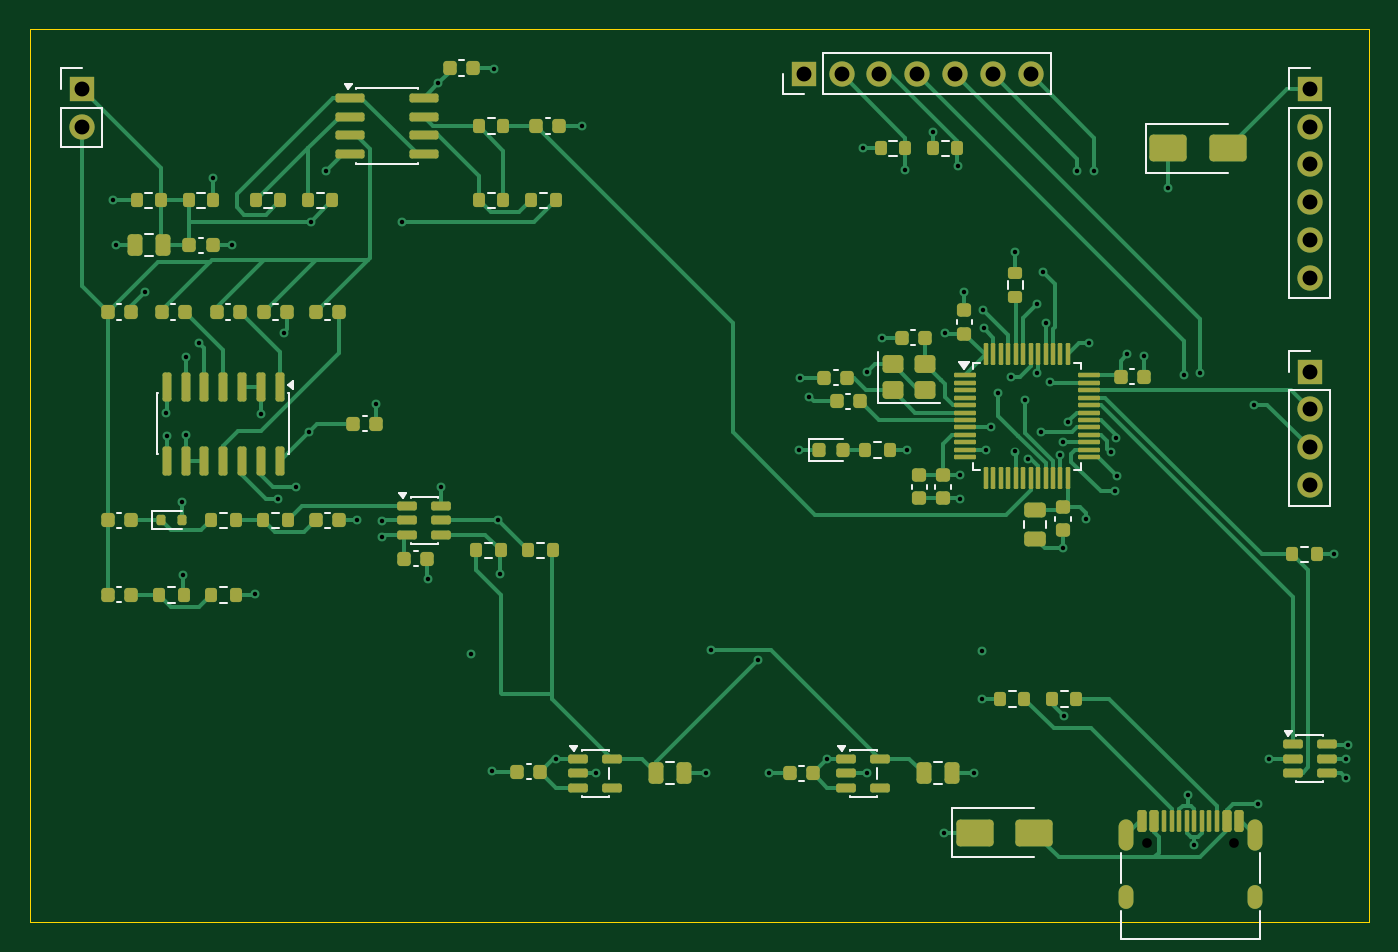
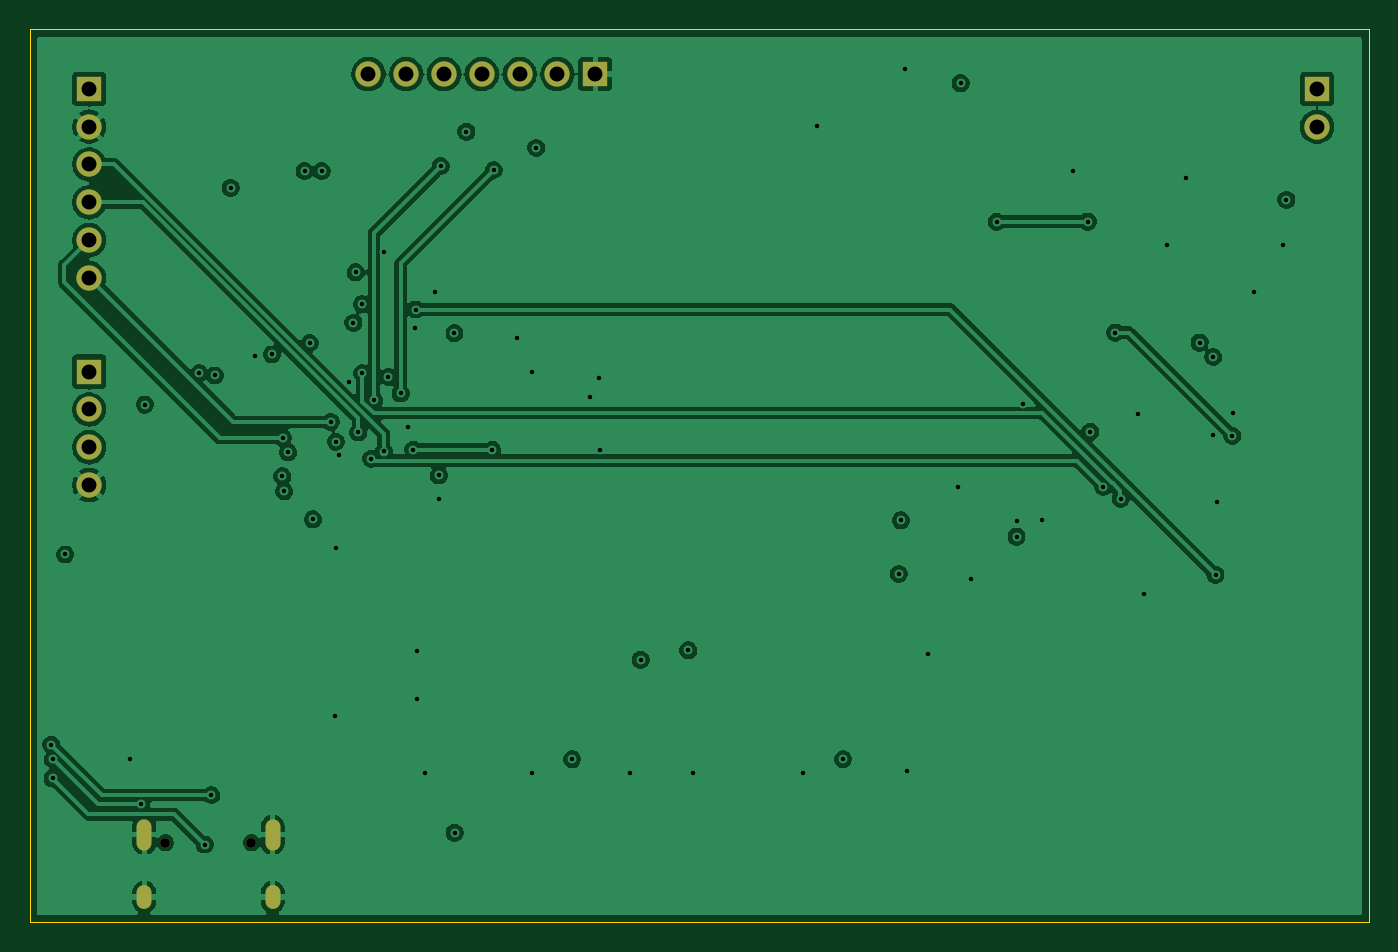
Circuit board: 13 layer files. Board 90.0 x 60.0 mm.
- bottom_copper: DCF77-CuBottom.gbr (112977 bytes)
- inner_copper: DCF77-CuIn1.gbr (117271 bytes)
- inner_copper: DCF77-CuIn2.gbr (207815 bytes)
- top_copper: DCF77-CuTop.gbr (44332 bytes)
- outline: DCF77-EdgeCuts.gbr (607 bytes)
- bottom_mask: DCF77-MaskBottom.gbr (1374 bytes)
- top_mask: DCF77-MaskTop.gbr (10939 bytes)
- drill: DCF77-NPTH.drl (355 bytes)
- drill: DCF77-PTH.drl (2564 bytes)
- paste: DCF77-PasteBottom.gbr (447 bytes)
- paste: DCF77-PasteTop.gbr (10105 bytes)
- bottom_silk: DCF77-SilkBottom.gbr (1384 bytes)
- top_silk: DCF77-SilkTop.gbr (22865 bytes)

=== bottom_copper: DCF77-CuBottom.gbr (112977 bytes, source omitted) ===
=== inner_copper: DCF77-CuIn1.gbr (117271 bytes, source omitted) ===
=== inner_copper: DCF77-CuIn2.gbr (207815 bytes, source omitted) ===
=== top_copper: DCF77-CuTop.gbr (44332 bytes, source omitted) ===
=== outline: DCF77-EdgeCuts.gbr ===
%TF.GenerationSoftware,KiCad,Pcbnew,10.0.1*%
%TF.CreationDate,2026-11-09T09:39:11+01:00*%
%TF.ProjectId,DCF77,44434637-372e-46b6-9963-61645f706362,A*%
%TF.SameCoordinates,Original*%
%TF.FileFunction,Profile,NP*%
%FSLAX46Y46*%
G04 Gerber Fmt 4.6, Leading zero omitted, Abs format (unit mm)*
G04 Created by KiCad (PCBNEW 10.0.1) date 2026-11-09 09:39:11*
%MOMM*%
%LPD*%
G01*
G04 APERTURE LIST*
%TA.AperFunction,Profile*%
%ADD10C,0.050000*%
%TD*%
G04 APERTURE END LIST*
D10*
X100000000Y-100000000D02*
X190000000Y-100000000D01*
X190000000Y-160000000D01*
X100000000Y-160000000D01*
X100000000Y-100000000D01*
M02*

=== bottom_mask: DCF77-MaskBottom.gbr ===
%TF.GenerationSoftware,KiCad,Pcbnew,10.0.1*%
%TF.CreationDate,2026-11-09T09:39:11+01:00*%
%TF.ProjectId,DCF77,44434637-372e-46b6-9963-61645f706362,A*%
%TF.SameCoordinates,Original*%
%TF.FileFunction,Soldermask,Bot*%
%TF.FilePolarity,Negative*%
%FSLAX46Y46*%
G04 Gerber Fmt 4.6, Leading zero omitted, Abs format (unit mm)*
G04 Created by KiCad (PCBNEW 10.0.1) date 2026-11-09 09:39:11*
%MOMM*%
%LPD*%
G01*
G04 APERTURE LIST*
%ADD10C,0.650000*%
%ADD11O,1.000000X2.100000*%
%ADD12O,1.000000X1.600000*%
%ADD13R,1.700000X1.700000*%
%ADD14C,1.700000*%
G04 APERTURE END LIST*
D10*
%TO.C,J5*%
X175100000Y-154660000D03*
X180880000Y-154660000D03*
D11*
X173670000Y-154130000D03*
D12*
X173670000Y-158310000D03*
D11*
X182310000Y-154130000D03*
D12*
X182310000Y-158310000D03*
%TD*%
D13*
%TO.C,J4*%
X152000000Y-103000000D03*
D14*
X154540000Y-103000000D03*
X157080000Y-103000000D03*
X159620000Y-103000000D03*
X162160000Y-103000000D03*
X164700000Y-103000000D03*
X167240000Y-103000000D03*
%TD*%
D13*
%TO.C,J1*%
X103500000Y-104000000D03*
D14*
X103500000Y-106540000D03*
%TD*%
D13*
%TO.C,J3*%
X186000000Y-123000000D03*
D14*
X186000000Y-125540000D03*
X186000000Y-128080000D03*
X186000000Y-130620000D03*
%TD*%
D13*
%TO.C,J2*%
X186000000Y-104000000D03*
D14*
X186000000Y-106540000D03*
X186000000Y-109080000D03*
X186000000Y-111620000D03*
X186000000Y-114160000D03*
X186000000Y-116700000D03*
%TD*%
M02*

=== top_mask: DCF77-MaskTop.gbr (10939 bytes, source omitted) ===
=== drill: DCF77-NPTH.drl ===
M48
; DRILL file KiCad 10.0.1 date 2026-11-09T09:39:11
; FORMAT={-:-/ absolute / inch / decimal}
; #@! TF.CreationDate,2026-11-09T09:39:11+01:00
; #@! TF.GenerationSoftware,Kicad,Pcbnew,10.0.1
; #@! TF.FileFunction,NonPlated,1,4,NPTH
FMAT,2
INCH
; #@! TA.AperFunction,NonPlated,NPTH,ComponentDrill
T1C0.0256
%
G90
G05
T1
X6.8937Y-6.089
X7.1213Y-6.089
M30

=== drill: DCF77-PTH.drl ===
M48
; DRILL file KiCad 10.0.1 date 2026-11-09T09:39:11
; FORMAT={-:-/ absolute / inch / decimal}
; #@! TF.CreationDate,2026-11-09T09:39:11+01:00
; #@! TF.GenerationSoftware,Kicad,Pcbnew,10.0.1
; #@! TF.FileFunction,Plated,1,4,PTH
FMAT,2
INCH
; #@! TA.AperFunction,Plated,PTH,ViaDrill
T1C0.0118
; #@! TA.AperFunction,Plated,PTH,ComponentDrill
T2C0.0236
; #@! TA.AperFunction,Plated,PTH,ComponentDrill
T3C0.0394
%
G90
G05
T1
X4.1559Y-4.3882
X4.1654Y-4.5067
X4.2406Y-4.6327
X4.2976Y-4.9512
X4.2988Y-5.0126
X4.3382Y-5.1874
X4.3433Y-5.3799
X4.3492Y-4.8039
X4.3492Y-5.0098
X4.3854Y-4.7657
X4.422Y-4.3303
X4.472Y-4.5083
X4.5331Y-5.4319
X4.5492Y-4.9543
X4.5941Y-5.1791
X4.6087Y-4.7394
X4.6409Y-5.1476
X4.6749Y-5.0017
X4.6813Y-4.4457
X4.7213Y-4.3118
X4.8024Y-5.2358
X4.8539Y-4.9276
X4.8685Y-5.2366
X4.8697Y-5.2791
X4.922Y-4.4461
X4.989Y-5.3906
X5.0177Y-4.0795
X5.024Y-5.148
X5.1047Y-5.5886
X5.1587Y-5.9
X5.1661Y-4.0413
X5.1758Y-5.2362
X5.1815Y-5.378
X5.3287Y-5.8681
X5.3972Y-4.1941
X5.4358Y-5.9043
X5.7256Y-5.9055
X5.7382Y-5.5799
X5.8642Y-5.6047
X5.8929Y-5.9051
X5.9709Y-5.0512
X5.9732Y-4.8591
X5.9992Y-4.9098
X6.0455Y-5.8681
X6.1406Y-4.2508
X6.1512Y-4.8449
X6.1512Y-5.9047
X6.1917Y-4.7535
X6.2528Y-4.3094
X6.2571Y-5.0492
X6.3252Y-4.2079
X6.3563Y-6.0626
X6.3567Y-4.7413
X6.3933Y-4.2988
X6.398Y-5.1783
X6.3984Y-5.1173
X6.4094Y-4.6323
X6.4358Y-5.9055
X6.4551Y-5.5815
X6.4563Y-5.7087
X6.4587Y-4.6783
X6.4606Y-4.7283
X6.4654Y-5.0492
X6.4807Y-4.9902
X6.4992Y-4.9004
X6.5315Y-4.8571
X6.5437Y-4.5264
X6.5437Y-5.0539
X6.5697Y-4.9185
X6.577Y-5.073
X6.6008Y-4.8472
X6.6016Y-4.6646
X6.611Y-5.0035
X6.6181Y-4.5795
X6.624Y-4.7138
X6.6354Y-4.8697
X6.6634Y-5.0626
X6.6701Y-5.3098
X6.6705Y-5.0281
X6.6717Y-5.7539
X6.6843Y-4.9756
X6.7083Y-4.3122
X6.7311Y-5.2335
X6.7398Y-4.7673
X6.7531Y-4.3122
X6.7969Y-5.0563
X6.8075Y-5.1591
X6.8114Y-5.0181
X6.8122Y-5.1193
X6.8398Y-4.7972
X6.885Y-4.8004
X6.9488Y-4.3567
X6.9906Y-4.8528
X7.0Y-5.963
X7.0177Y-6.0937
X7.0323Y-4.8465
X7.1756Y-4.9299
X7.185Y-5.9876
X7.2161Y-5.8677
X7.3866Y-5.3264
X7.4197Y-5.8681
X7.4201Y-5.9189
X7.4232Y-5.8295
T3
X4.0748Y-4.0945
X4.0748Y-4.1945
X5.9843Y-4.0551
X6.0843Y-4.0551
X6.1843Y-4.0551
X6.2843Y-4.0551
X6.3843Y-4.0551
X6.4843Y-4.0551
X6.5843Y-4.0551
X7.3228Y-4.0945
X7.3228Y-4.1945
X7.3228Y-4.2945
X7.3228Y-4.3945
X7.3228Y-4.4945
X7.3228Y-4.5945
X7.3228Y-4.8425
X7.3228Y-4.9425
X7.3228Y-5.0425
X7.3228Y-5.1425
T2
G00X6.8374Y-6.0465
M15
G01X6.8374Y-6.0898
M16
G05
G00X6.8374Y-6.2209
M15
G01X6.8374Y-6.2445
M16
G05
G00X7.1776Y-6.0465
M15
G01X7.1776Y-6.0898
M16
G05
G00X7.1776Y-6.2209
M15
G01X7.1776Y-6.2445
M16
G05
M30

=== paste: DCF77-PasteBottom.gbr ===
%TF.GenerationSoftware,KiCad,Pcbnew,10.0.1*%
%TF.CreationDate,2026-11-09T09:39:11+01:00*%
%TF.ProjectId,DCF77,44434637-372e-46b6-9963-61645f706362,A*%
%TF.SameCoordinates,Original*%
%TF.FileFunction,Paste,Bot*%
%TF.FilePolarity,Positive*%
%FSLAX46Y46*%
G04 Gerber Fmt 4.6, Leading zero omitted, Abs format (unit mm)*
G04 Created by KiCad (PCBNEW 10.0.1) date 2026-11-09 09:39:11*
%MOMM*%
%LPD*%
G01*
G04 APERTURE LIST*
G04 APERTURE END LIST*
M02*

=== paste: DCF77-PasteTop.gbr (10105 bytes, source omitted) ===
=== bottom_silk: DCF77-SilkBottom.gbr ===
%TF.GenerationSoftware,KiCad,Pcbnew,10.0.1*%
%TF.CreationDate,2026-11-09T09:39:11+01:00*%
%TF.ProjectId,DCF77,44434637-372e-46b6-9963-61645f706362,A*%
%TF.SameCoordinates,Original*%
%TF.FileFunction,Legend,Bot*%
%TF.FilePolarity,Positive*%
%FSLAX46Y46*%
G04 Gerber Fmt 4.6, Leading zero omitted, Abs format (unit mm)*
G04 Created by KiCad (PCBNEW 10.0.1) date 2026-11-09 09:39:11*
%MOMM*%
%LPD*%
G01*
G04 APERTURE LIST*
%ADD10C,0.650000*%
%ADD11O,1.000000X2.100000*%
%ADD12O,1.000000X1.600000*%
%ADD13R,1.700000X1.700000*%
%ADD14C,1.700000*%
G04 APERTURE END LIST*
%LPC*%
D10*
%TO.C,J5*%
X175100000Y-154660000D03*
X180880000Y-154660000D03*
D11*
X173670000Y-154130000D03*
D12*
X173670000Y-158310000D03*
D11*
X182310000Y-154130000D03*
D12*
X182310000Y-158310000D03*
%TD*%
D13*
%TO.C,J4*%
X152000000Y-103000000D03*
D14*
X154540000Y-103000000D03*
X157080000Y-103000000D03*
X159620000Y-103000000D03*
X162160000Y-103000000D03*
X164700000Y-103000000D03*
X167240000Y-103000000D03*
%TD*%
D13*
%TO.C,J1*%
X103500000Y-104000000D03*
D14*
X103500000Y-106540000D03*
%TD*%
D13*
%TO.C,J3*%
X186000000Y-123000000D03*
D14*
X186000000Y-125540000D03*
X186000000Y-128080000D03*
X186000000Y-130620000D03*
%TD*%
D13*
%TO.C,J2*%
X186000000Y-104000000D03*
D14*
X186000000Y-106540000D03*
X186000000Y-109080000D03*
X186000000Y-111620000D03*
X186000000Y-114160000D03*
X186000000Y-116700000D03*
%TD*%
%LPD*%
M02*

=== top_silk: DCF77-SilkTop.gbr (22865 bytes, source omitted) ===
